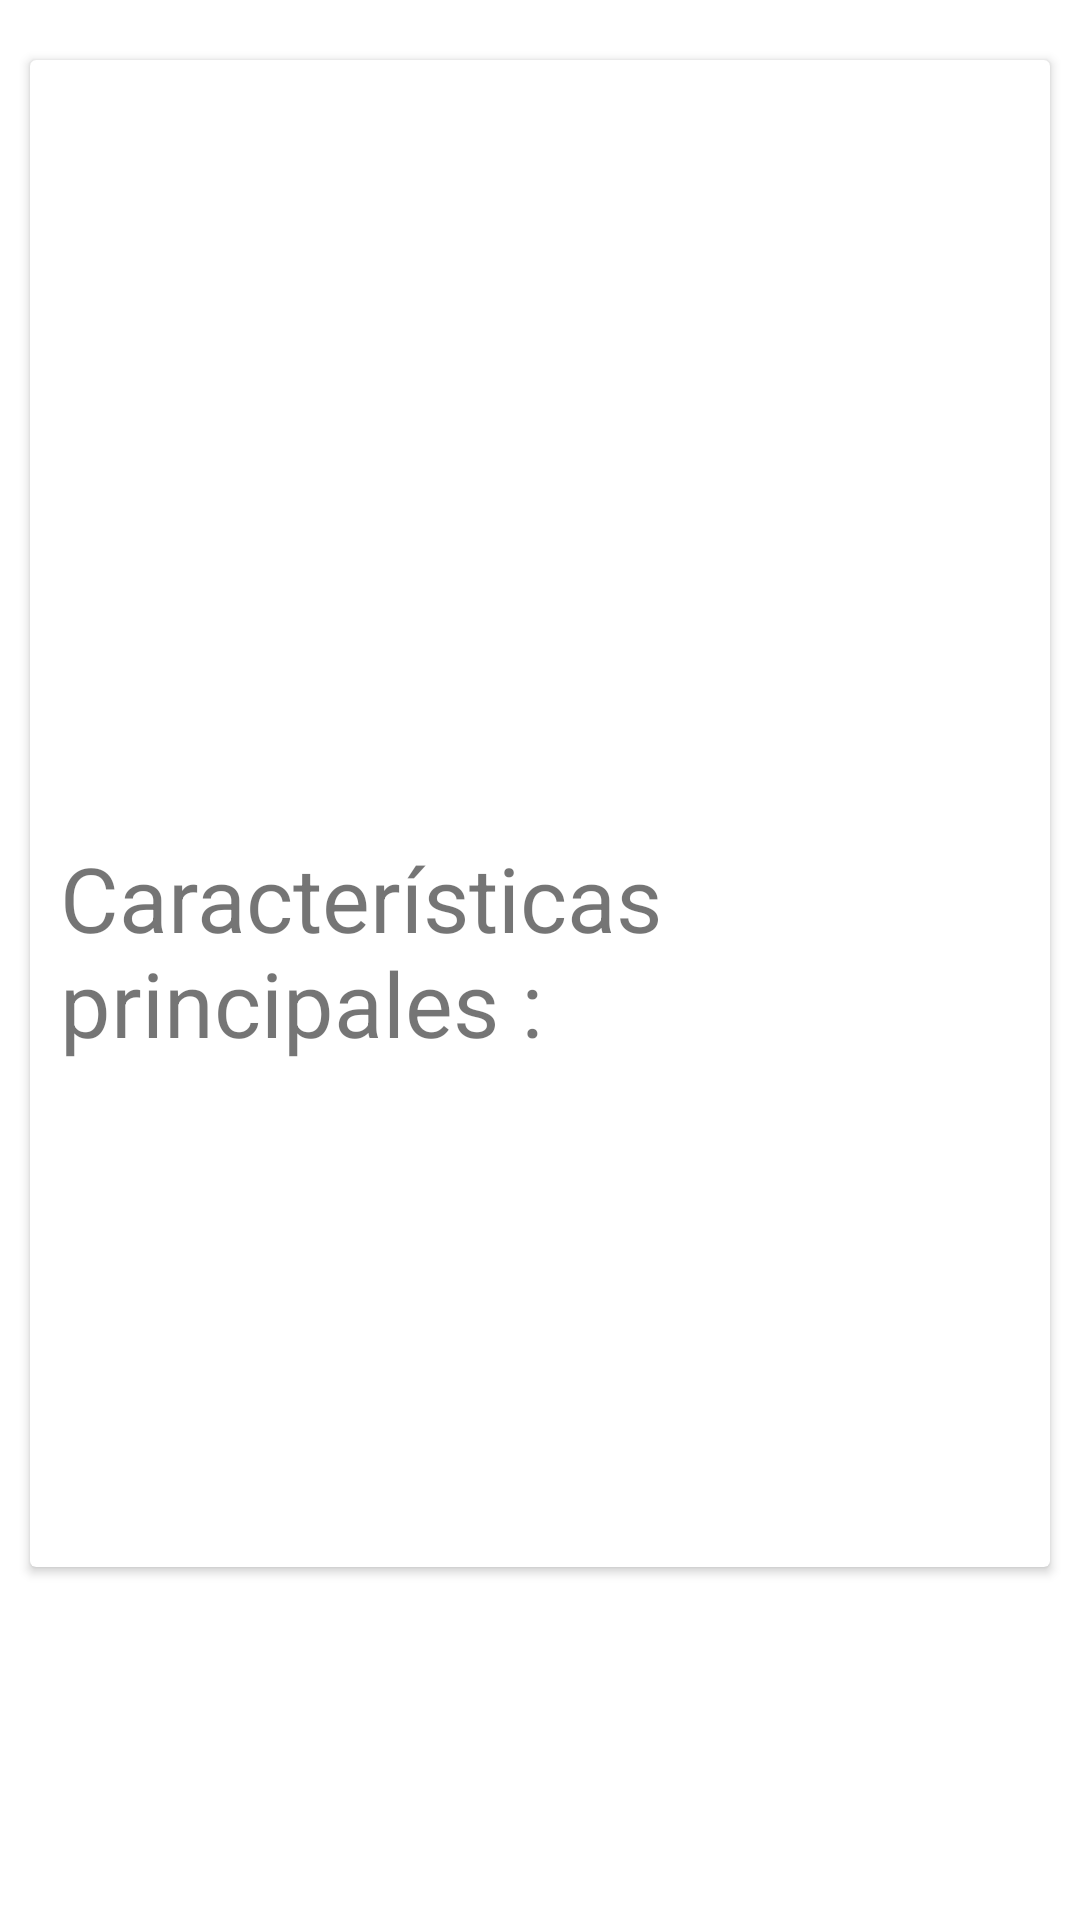

Write the Android layout XML for this screen, with the resource values it uses.
<!-- AndroidManifest.xml: application theme Theme.MeliProductApp -->
<!-- res/layout/fragment_product_detail.xml -->
<?xml version="1.0" encoding="utf-8"?>
<androidx.constraintlayout.widget.ConstraintLayout xmlns:android="http://schemas.android.com/apk/res/android"
    xmlns:app="http://schemas.android.com/apk/res-auto"
    xmlns:tools="http://schemas.android.com/tools"
    android:layout_width="match_parent"
    android:layout_height="match_parent"
    tools:context=".ui.ProductDetailFragment">

    <androidx.core.widget.NestedScrollView
        android:id="@+id/scroll"
        android:layout_width="match_parent"
        android:layout_height="match_parent">

        <androidx.cardview.widget.CardView
            android:layout_width="match_parent"
            android:layout_height="wrap_content"
            android:layout_marginStart="@dimen/margin_10"
            android:layout_marginTop="@dimen/margin_20"
            android:layout_marginEnd="@dimen/margin_10"
            app:layout_constraintTop_toTopOf="parent"
            tools:cardCornerRadius="10dp"
            tools:cardElevation="5dp"
            tools:cardUseCompatPadding="true">

            <androidx.constraintlayout.widget.ConstraintLayout
                android:layout_width="match_parent"
                android:layout_height="wrap_content">

                <TextView
                    android:id="@+id/title_detail"
                    style="@style/DetailTitleLabel"
                    android:layout_width="match_parent"
                    android:layout_height="wrap_content"
                    android:layout_marginStart="@dimen/margin_10"
                    android:layout_marginTop="@dimen/margin_20"
                    app:layout_constraintEnd_toEndOf="parent"
                    app:layout_constraintStart_toStartOf="parent"
                    app:layout_constraintTop_toTopOf="parent"
                    tools:text="@string/text_dummy_title" />

                <TextView
                    android:id="@+id/condition_detail"
                    style="@style/DetailTitleLabel"
                    android:layout_width="match_parent"
                    android:layout_height="wrap_content"
                    android:layout_marginStart="@dimen/margin_10"
                    app:layout_constraintEnd_toEndOf="parent"
                    app:layout_constraintStart_toStartOf="parent"
                    app:layout_constraintTop_toBottomOf="@+id/title_detail"
                    tools:text="@string/text_dummy_condition" />

                <ImageView
                    android:id="@+id/image_detail"
                    android:layout_width="@dimen/dimen_128"
                    android:layout_height="@dimen/dimen_128"
                    android:layout_gravity="center"
                    android:layout_marginTop="@dimen/margin_10"
                    android:contentDescription="@string/app_name"
                    app:layout_constraintEnd_toEndOf="parent"
                    app:layout_constraintStart_toStartOf="parent"
                    app:layout_constraintTop_toBottomOf="@+id/condition_detail"
                    tools:src="@drawable/ic_camera_alt_black" />

                <TextView
                    android:id="@+id/price_detail"
                    style="@style/DetailPriceLabel"
                    android:layout_width="match_parent"
                    android:layout_height="wrap_content"
                    android:layout_marginStart="@dimen/margin_10"
                    android:layout_marginEnd="@dimen/margin_10"
                    android:layout_marginBottom="@dimen/margin_10"
                    app:layout_constraintEnd_toEndOf="parent"
                    app:layout_constraintStart_toStartOf="parent"
                    app:layout_constraintTop_toBottomOf="@+id/image_detail"
                    tools:text="@string/text_dummy_price" />

                <TextView
                    android:id="@+id/detail_features"
                    style="@style/DetailGeneralLabel"
                    android:layout_width="match_parent"
                    android:layout_height="wrap_content"
                    android:layout_marginStart="@dimen/margin_10"
                    android:layout_marginTop="@dimen/margin_20"
                    android:layout_marginEnd="@dimen/margin_10"
                    android:text="@string/text_general_features"
                    app:layout_constraintEnd_toEndOf="parent"
                    app:layout_constraintStart_toStartOf="parent"
                    app:layout_constraintTop_toBottomOf="@+id/price_detail"
                    tools:text="@string/text_general_features" />

                <TextView
                    android:id="@+id/detail_one"
                    style="@style/DetailItemLabel"
                    android:layout_width="match_parent"
                    android:layout_height="wrap_content"
                    android:layout_marginStart="@dimen/margin_10"
                    android:layout_marginTop="@dimen/margin_20"
                    android:layout_marginEnd="@dimen/margin_10"
                    android:layout_marginBottom="@dimen/margin_10"
                    app:layout_constraintEnd_toEndOf="parent"
                    app:layout_constraintStart_toStartOf="parent"
                    app:layout_constraintTop_toBottomOf="@+id/detail_features"
                    tools:text="@string/text_dummy_item_Detail" />

                <TextView
                    android:id="@+id/detail_two"
                    style="@style/DetailItemLabel"
                    android:layout_width="match_parent"
                    android:layout_height="wrap_content"
                    android:layout_marginStart="@dimen/margin_10"
                    android:layout_marginEnd="@dimen/margin_10"
                    android:layout_marginBottom="@dimen/margin_10"
                    app:layout_constraintEnd_toEndOf="parent"
                    app:layout_constraintStart_toStartOf="parent"
                    app:layout_constraintTop_toBottomOf="@+id/detail_one"
                    tools:text="@string/text_dummy_item_Detail" />

                <TextView
                    android:id="@+id/detail_three"
                    style="@style/DetailItemLabel"
                    android:layout_width="match_parent"
                    android:layout_height="wrap_content"
                    android:layout_marginStart="@dimen/margin_10"
                    android:layout_marginEnd="@dimen/margin_10"
                    android:layout_marginBottom="@dimen/margin_10"
                    app:layout_constraintEnd_toEndOf="parent"
                    app:layout_constraintStart_toStartOf="parent"
                    app:layout_constraintTop_toBottomOf="@+id/detail_two"
                    tools:text="@string/text_dummy_item_Detail" />

                <TextView
                    android:id="@+id/detail_four"
                    style="@style/DetailItemLabel"
                    android:layout_width="match_parent"
                    android:layout_height="wrap_content"
                    android:layout_marginStart="@dimen/margin_10"
                    android:layout_marginEnd="@dimen/margin_10"
                    android:layout_marginBottom="@dimen/margin_40"
                    app:layout_constraintBottom_toBottomOf="parent"
                    app:layout_constraintEnd_toEndOf="parent"
                    app:layout_constraintStart_toStartOf="parent"
                    app:layout_constraintTop_toBottomOf="@+id/detail_three"
                    tools:text="@string/text_dummy_item_Detail" />

            </androidx.constraintlayout.widget.ConstraintLayout>


        </androidx.cardview.widget.CardView>

    </androidx.core.widget.NestedScrollView>


</androidx.constraintlayout.widget.ConstraintLayout>
<!-- resources referenced by this layout -->
<resources>
  <dimen name="dimen_128">128dp</dimen>
  <dimen name="margin_10">10dp</dimen>
  <dimen name="margin_20">20dp</dimen>
  <dimen name="margin_40">40dp</dimen>
  <string name="app_name">MeliProductApp</string>
  <string name="text_dummy_condition">Nuevo</string>
  <string name="text_dummy_item_Detail">detalle</string>
  <string name="text_dummy_price">$10.000</string>
  <string name="text_dummy_title">Iphone 11 pro Max</string>
  <string name="text_general_features">Características principales :</string>
  <style name="DetailGeneralLabel">
          <item name="android:textSize">@dimen/size_30</item>
          <item name="android:textStyle">normal</item>
      </style>
  <style name="DetailItemLabel">
          <item name="android:textSize">@dimen/size_20</item>
          <item name="android:textStyle">italic</item>
      </style>
  <style name="DetailPriceLabel">
          <item name="android:textSize">@dimen/size_30</item>
          <item name="android:textStyle">bold</item>
      </style>
  <style name="DetailTitleLabel">
          <item name="android:textSize">@dimen/size_15</item>
          <item name="android:textStyle">bold</item>
      </style>
  <style name="Theme.MeliProductApp" parent="Theme.MaterialComponents.Light.NoActionBar">
          
          <item name="colorPrimary">@color/yellow_meli</item>
          
          <item name="colorPrimaryDark">@color/blue_meli</item>
          <item name="colorOnSecondary">@color/black</item>
          
          <item name="android:statusBarColor" tools:targetApi="l">@color/yellow_meli</item>
          
      </style>
  <dimen name="size_30">30sp</dimen>
  <dimen name="size_20">20sp</dimen>
  <dimen name="size_15">15sp</dimen>
  <color name="yellow_meli">#FFE600</color>
  <color name="blue_meli">#2D3277</color>
  <color name="black">#FF000000</color>
</resources>
